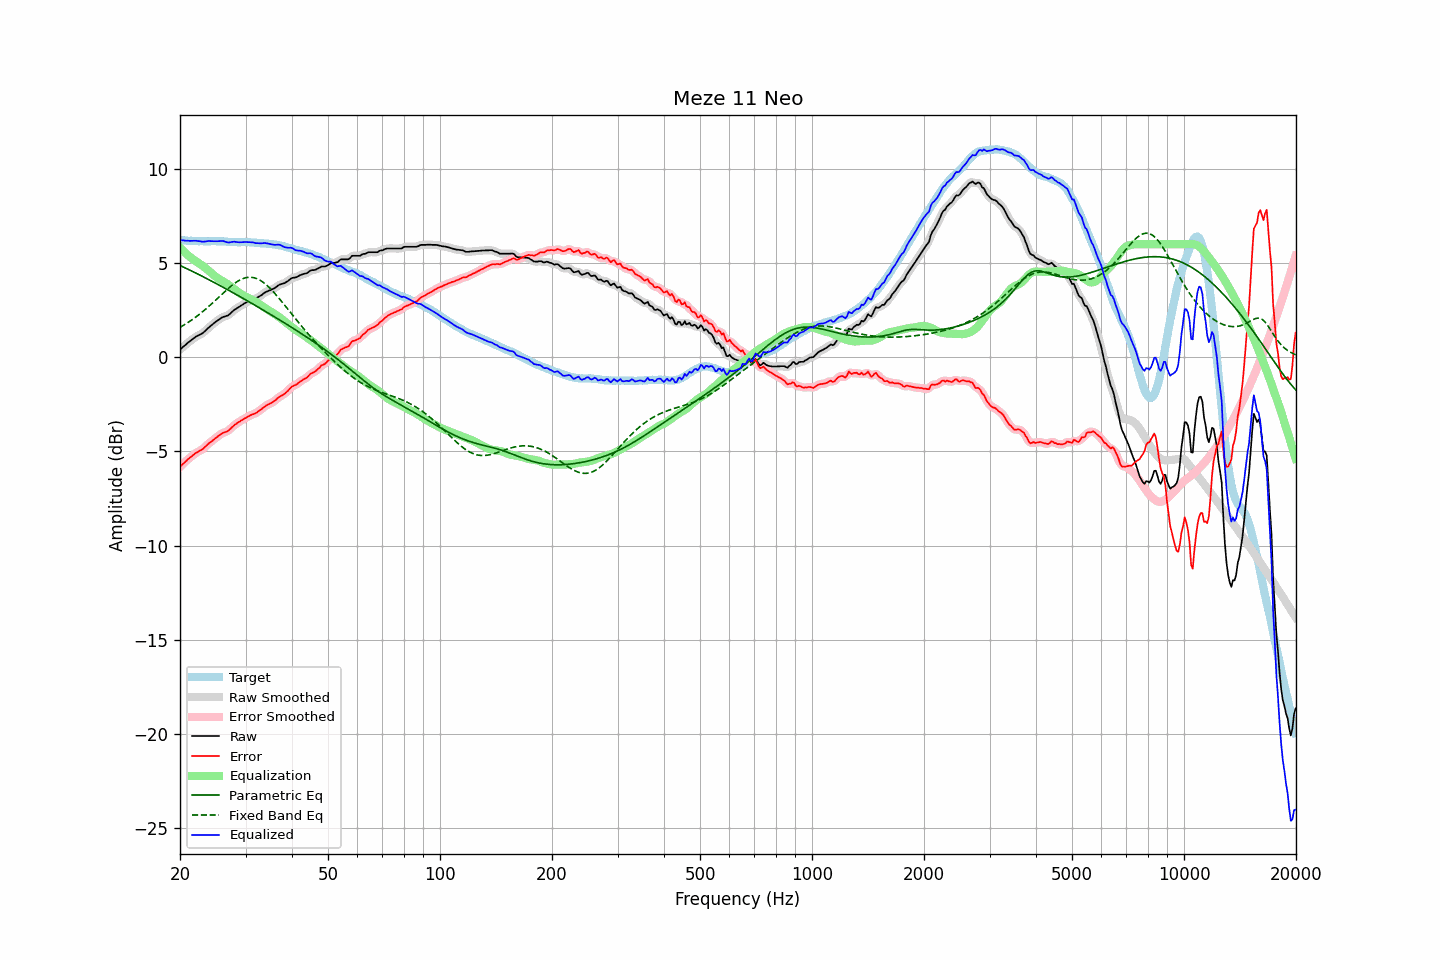

Values plotted in this chart, from the file beside it:
frequency, raw, error, smoothed, error_smoothed, equalization, parametric_eq, fixed_band_eq, equalized_raw, equalized_smoothed, target
20.00, 0.41, -5.82, 0.41, -5.82, 5.82, 4.88, 1.59, 6.23, 6.23, 6.22
20.20, 0.48, -5.74, 0.48, -5.73, 5.73, 4.84, 1.64, 6.21, 6.22, 6.21
20.40, 0.56, -5.65, 0.56, -5.65, 5.65, 4.80, 1.69, 6.21, 6.21, 6.21
20.61, 0.63, -5.58, 0.63, -5.57, 5.57, 4.76, 1.74, 6.19, 6.20, 6.20
20.81, 0.70, -5.49, 0.70, -5.49, 5.49, 4.72, 1.79, 6.19, 6.19, 6.19
21.02, 0.78, -5.40, 0.77, -5.41, 5.41, 4.67, 1.85, 6.19, 6.19, 6.18
21.23, 0.84, -5.34, 0.84, -5.34, 5.34, 4.63, 1.90, 6.18, 6.18, 6.18
21.44, 0.91, -5.28, 0.91, -5.27, 5.27, 4.59, 1.96, 6.18, 6.18, 6.19
21.66, 0.98, -5.20, 0.98, -5.21, 5.21, 4.55, 2.02, 6.18, 6.18, 6.18
21.87, 1.04, -5.14, 1.04, -5.14, 5.15, 4.51, 2.08, 6.19, 6.19, 6.18
22.09, 1.10, -5.07, 1.09, -5.08, 5.09, 4.47, 2.15, 6.19, 6.19, 6.17
22.31, 1.14, -5.03, 1.14, -5.02, 5.04, 4.42, 2.21, 6.17, 6.18, 6.17
22.54, 1.19, -4.97, 1.18, -4.98, 4.98, 4.38, 2.28, 6.17, 6.16, 6.16
22.76, 1.23, -4.94, 1.23, -4.94, 4.92, 4.34, 2.35, 6.15, 6.15, 6.17
22.99, 1.28, -4.89, 1.28, -4.88, 4.86, 4.29, 2.41, 6.14, 6.14, 6.17
23.22, 1.35, -4.81, 1.35, -4.81, 4.79, 4.25, 2.49, 6.14, 6.14, 6.16
23.45, 1.43, -4.73, 1.43, -4.73, 4.73, 4.21, 2.56, 6.16, 6.15, 6.16
23.69, 1.51, -4.65, 1.51, -4.65, 4.66, 4.16, 2.63, 6.16, 6.17, 6.15
23.92, 1.59, -4.56, 1.59, -4.57, 4.58, 4.12, 2.71, 6.17, 6.17, 6.15
24.16, 1.66, -4.50, 1.66, -4.50, 4.51, 4.07, 2.79, 6.17, 6.17, 6.16
24.40, 1.73, -4.44, 1.73, -4.44, 4.44, 4.03, 2.86, 6.16, 6.17, 6.17
24.65, 1.80, -4.37, 1.80, -4.37, 4.36, 3.98, 2.94, 6.16, 6.16, 6.17
24.89, 1.87, -4.30, 1.87, -4.30, 4.29, 3.94, 3.02, 6.16, 6.16, 6.17
25.14, 1.93, -4.23, 1.93, -4.23, 4.23, 3.89, 3.10, 6.16, 6.16, 6.16
25.39, 1.99, -4.17, 1.99, -4.17, 4.18, 3.85, 3.18, 6.16, 6.17, 6.16
25.65, 2.05, -4.11, 2.05, -4.11, 4.12, 3.80, 3.26, 6.17, 6.17, 6.16
25.91, 2.11, -4.05, 2.10, -4.05, 4.07, 3.76, 3.34, 6.18, 6.17, 6.16
26.16, 2.15, -4.01, 2.14, -4.01, 4.02, 3.71, 3.42, 6.17, 6.17, 6.15
26.43, 2.17, -3.98, 2.17, -3.98, 3.97, 3.66, 3.50, 6.14, 6.14, 6.14
26.69, 2.20, -3.94, 2.20, -3.94, 3.92, 3.62, 3.58, 6.12, 6.12, 6.14
26.96, 2.23, -3.90, 2.24, -3.89, 3.86, 3.57, 3.65, 6.09, 6.10, 6.13
27.23, 2.30, -3.82, 2.30, -3.82, 3.80, 3.52, 3.73, 6.10, 6.10, 6.12
27.50, 2.38, -3.74, 2.38, -3.74, 3.74, 3.47, 3.80, 6.12, 6.12, 6.12
27.77, 2.46, -3.66, 2.45, -3.66, 3.68, 3.43, 3.86, 6.14, 6.13, 6.12
28.05, 2.53, -3.59, 2.52, -3.59, 3.61, 3.38, 3.93, 6.14, 6.13, 6.12
28.33, 2.58, -3.54, 2.58, -3.53, 3.54, 3.33, 3.99, 6.12, 6.12, 6.11
28.62, 2.64, -3.47, 2.64, -3.47, 3.48, 3.28, 4.04, 6.11, 6.11, 6.10
28.90, 2.69, -3.42, 2.69, -3.42, 3.42, 3.24, 4.09, 6.10, 6.11, 6.11
29.19, 2.75, -3.36, 2.75, -3.36, 3.36, 3.19, 4.14, 6.11, 6.11, 6.11
29.48, 2.80, -3.32, 2.80, -3.31, 3.31, 3.14, 4.17, 6.11, 6.11, 6.12
29.78, 2.86, -3.26, 2.86, -3.26, 3.26, 3.09, 4.20, 6.12, 6.12, 6.12
30.08, 2.91, -3.22, 2.90, -3.21, 3.21, 3.04, 4.22, 6.12, 6.12, 6.12
30.38, 2.95, -3.16, 2.95, -3.16, 3.17, 2.99, 4.24, 6.12, 6.12, 6.11
30.68, 2.99, -3.12, 2.99, -3.12, 3.13, 2.94, 4.25, 6.12, 6.12, 6.11
30.99, 3.03, -3.07, 3.03, -3.08, 3.09, 2.89, 4.25, 6.11, 6.11, 6.10
31.30, 3.06, -3.04, 3.06, -3.04, 3.04, 2.85, 4.24, 6.10, 6.10, 6.10
31.61, 3.09, -3.01, 3.08, -3.01, 3.00, 2.80, 4.23, 6.09, 6.09, 6.09
31.93, 3.11, -2.97, 3.12, -2.97, 2.95, 2.75, 4.20, 6.06, 6.07, 6.08
32.24, 3.16, -2.92, 3.16, -2.92, 2.90, 2.70, 4.17, 6.06, 6.06, 6.08
32.57, 3.21, -2.86, 3.20, -2.86, 2.85, 2.65, 4.13, 6.06, 6.05, 6.07
32.89, 3.26, -2.79, 3.26, -2.80, 2.79, 2.60, 4.08, 6.05, 6.05, 6.05
33.22, 3.32, -2.73, 3.32, -2.73, 2.73, 2.55, 4.03, 6.05, 6.06, 6.05
33.55, 3.39, -2.66, 3.39, -2.66, 2.67, 2.50, 3.97, 6.06, 6.06, 6.05
33.89, 3.45, -2.60, 3.44, -2.60, 2.62, 2.44, 3.90, 6.07, 6.06, 6.05
34.23, 3.49, -2.54, 3.49, -2.54, 2.56, 2.39, 3.83, 6.05, 6.05, 6.03
34.57, 3.53, -2.50, 3.53, -2.50, 2.51, 2.34, 3.75, 6.04, 6.04, 6.03
34.92, 3.56, -2.46, 3.56, -2.46, 2.45, 2.29, 3.66, 6.01, 6.02, 6.02
35.27, 3.60, -2.42, 3.60, -2.42, 2.40, 2.24, 3.58, 6.00, 6.00, 6.02
35.62, 3.64, -2.36, 3.64, -2.37, 2.34, 2.19, 3.49, 5.98, 5.98, 6.00
35.97, 3.68, -2.31, 3.69, -2.30, 2.29, 2.14, 3.39, 5.97, 5.98, 5.99
... 635 more rows
